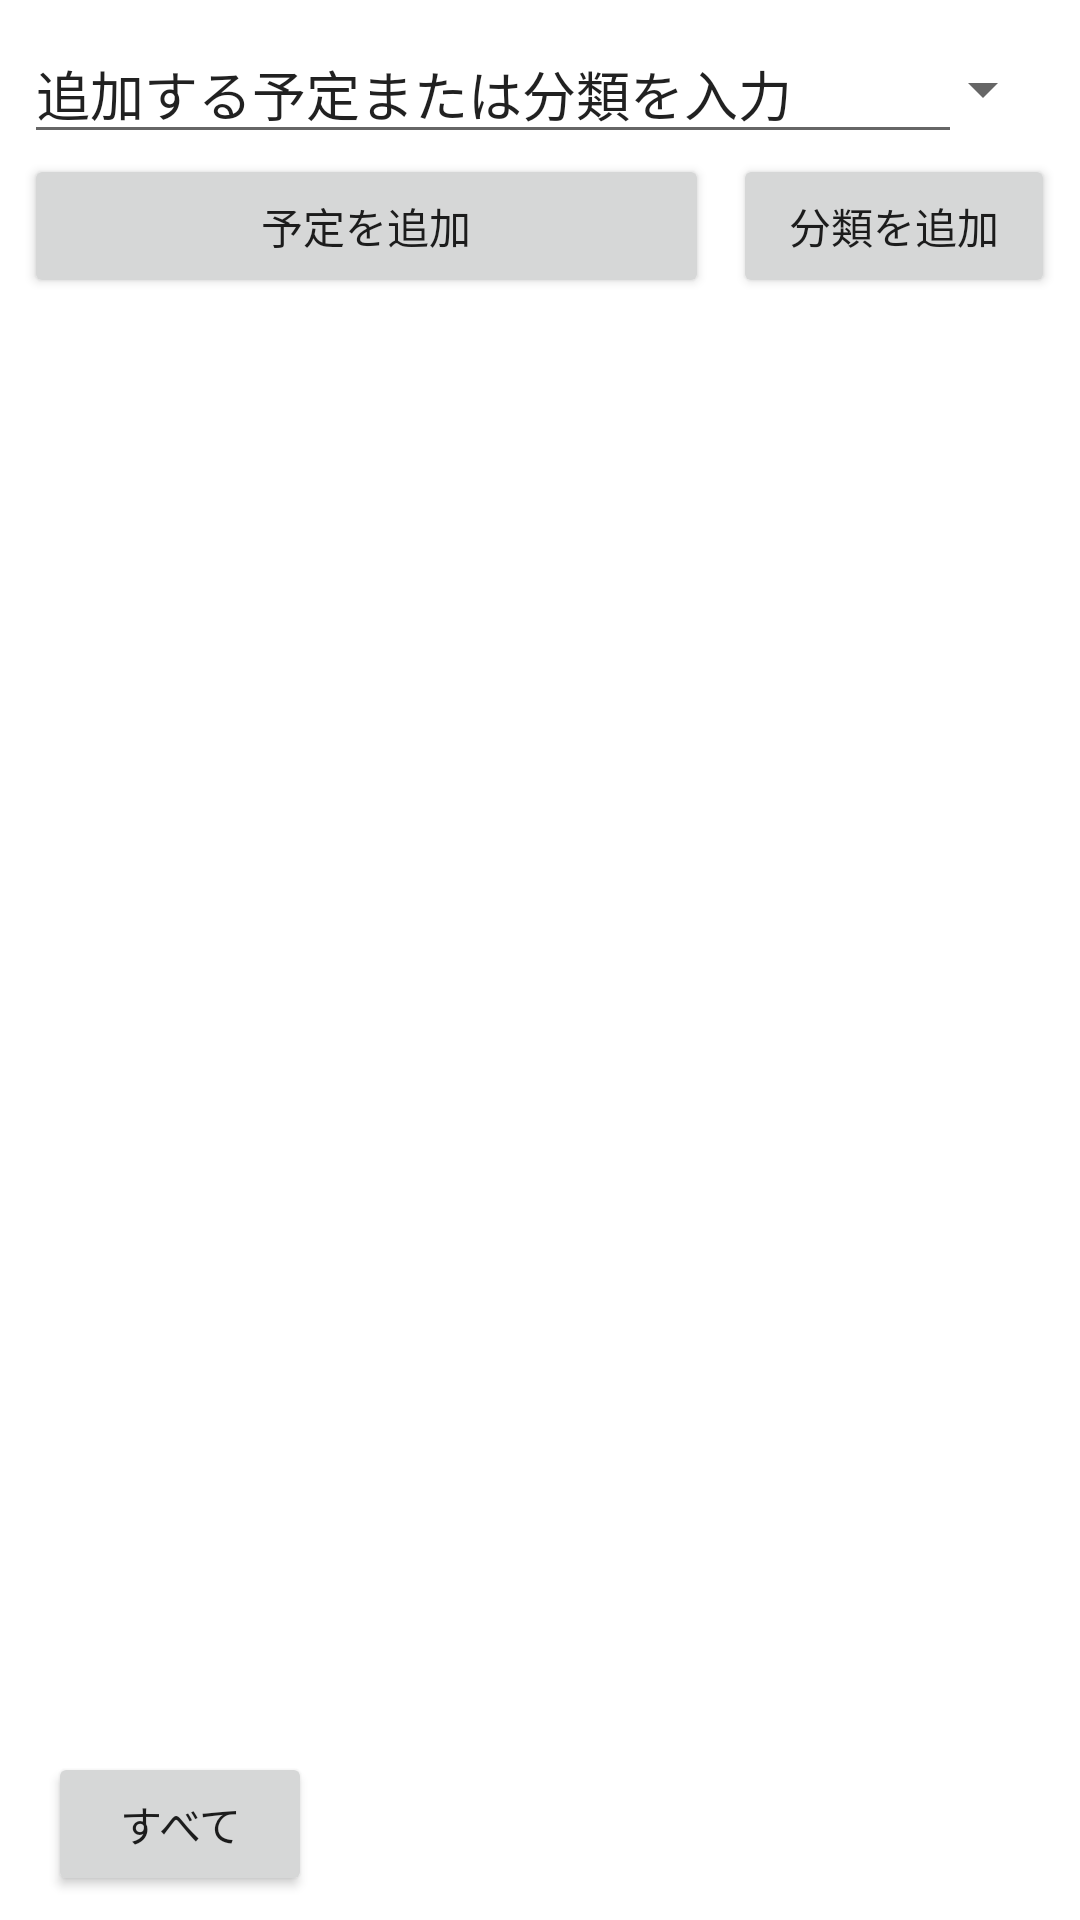

Layout XML and referenced resources for this Android screen:
<!-- AndroidManifest.xml: application theme Theme.ManagementApp -->
<!-- res/layout/activity_main.xml -->
<?xml version="1.0" encoding="utf-8"?>
<androidx.constraintlayout.widget.ConstraintLayout xmlns:android="http://schemas.android.com/apk/res/android"
    xmlns:app="http://schemas.android.com/apk/res-auto"
    xmlns:tools="http://schemas.android.com/tools"
    android:layout_width="match_parent"
    android:layout_height="match_parent"
    tools:context=".MainActivity">



    <LinearLayout
        android:id="@+id/linearLayout"
        android:layout_width="match_parent"
        android:layout_height="match_parent"
        android:orientation="vertical"
        android:padding="8dp"
        tools:layout_editor_absoluteX="1dp"
        tools:layout_editor_absoluteY="1dp">

        <LinearLayout
            android:layout_width="match_parent"
            android:layout_height="wrap_content"
            android:orientation="horizontal">

            <EditText
                android:id="@+id/etInput"
                android:layout_width="0dp"
                android:layout_height="match_parent"
                android:layout_weight="1"
                android:inputType="textPersonName"
                android:text="@string/et_input" />

            <Spinner
                android:id="@+id/spClassification"
                android:layout_width="0dp"
                android:layout_height="match_parent"
                android:layout_weight="0.1" />
        </LinearLayout>

        <LinearLayout
            android:layout_width="match_parent"
            android:layout_height="wrap_content"
            android:orientation="horizontal">

            <Button
                android:id="@+id/btAdd"
                android:layout_width="wrap_content"
                android:layout_height="wrap_content"
                android:layout_marginEnd="4dp"
                android:layout_weight="1"
                android:text="@string/bt_add" />

            <Button
                android:id="@+id/btAddClass"
                android:layout_width="wrap_content"
                android:layout_height="wrap_content"
                android:layout_marginStart="4dp"
                android:layout_weight="0.1"
                android:text="@string/bt_add_class" />
        </LinearLayout>

        <ListView
            android:id="@+id/lvPlan"
            android:layout_width="match_parent"
            android:layout_height="0dp"
            android:layout_weight="1.0">

        </ListView>

        <HorizontalScrollView
            android:id="@+id/hsvClass"
            android:layout_width="match_parent"
            android:layout_height="wrap_content"
            android:layout_marginTop="8dp">
        <LinearLayout
            android:id="@+id/llScroll"
            android:layout_width="match_parent"
            android:layout_height="wrap_content"
            android:orientation="horizontal">
            <Button
                android:id="@+id/btAll"
                android:layout_width="wrap_content"
                android:layout_height="wrap_content"
                android:layout_marginStart="8dp"
                android:layout_weight="1"
                android:text="@string/bt_All" />
        </LinearLayout>
        </HorizontalScrollView>
    </LinearLayout>

</androidx.constraintlayout.widget.ConstraintLayout>
<!-- resources referenced by this layout -->
<resources>
  <string name="bt_All">すべて</string>
  <string name="bt_add">予定を追加</string>
  <string name="bt_add_class">分類を追加</string>
  <string name="et_input">追加する予定または分類を入力</string>
  <style name="Theme.ManagementApp" parent="Theme.MaterialComponents.DayNight.DarkActionBar">
          
          <item name="colorPrimary">@color/purple_500</item>
          <item name="colorPrimaryVariant">@color/purple_700</item>
          <item name="colorOnPrimary">@color/white</item>
          
          <item name="colorSecondary">@color/teal_200</item>
          <item name="colorSecondaryVariant">@color/teal_700</item>
          <item name="colorOnSecondary">@color/black</item>
          
          <item name="android:statusBarColor">?attr/colorPrimaryVariant</item>
          
      </style>
  <!-- not gathered from this repository: default colours our renderer supplied (Android Studio template values) -->
  <color name="purple_500">#FF6200EE</color>
  <color name="purple_700">#FF3700B3</color>
  <color name="teal_200">#FF03DAC5</color>
  <color name="teal_700">#FF018786</color>
  <color name="black">#FF000000</color>
  <color name="white">#FFFFFFFF</color>
</resources>
